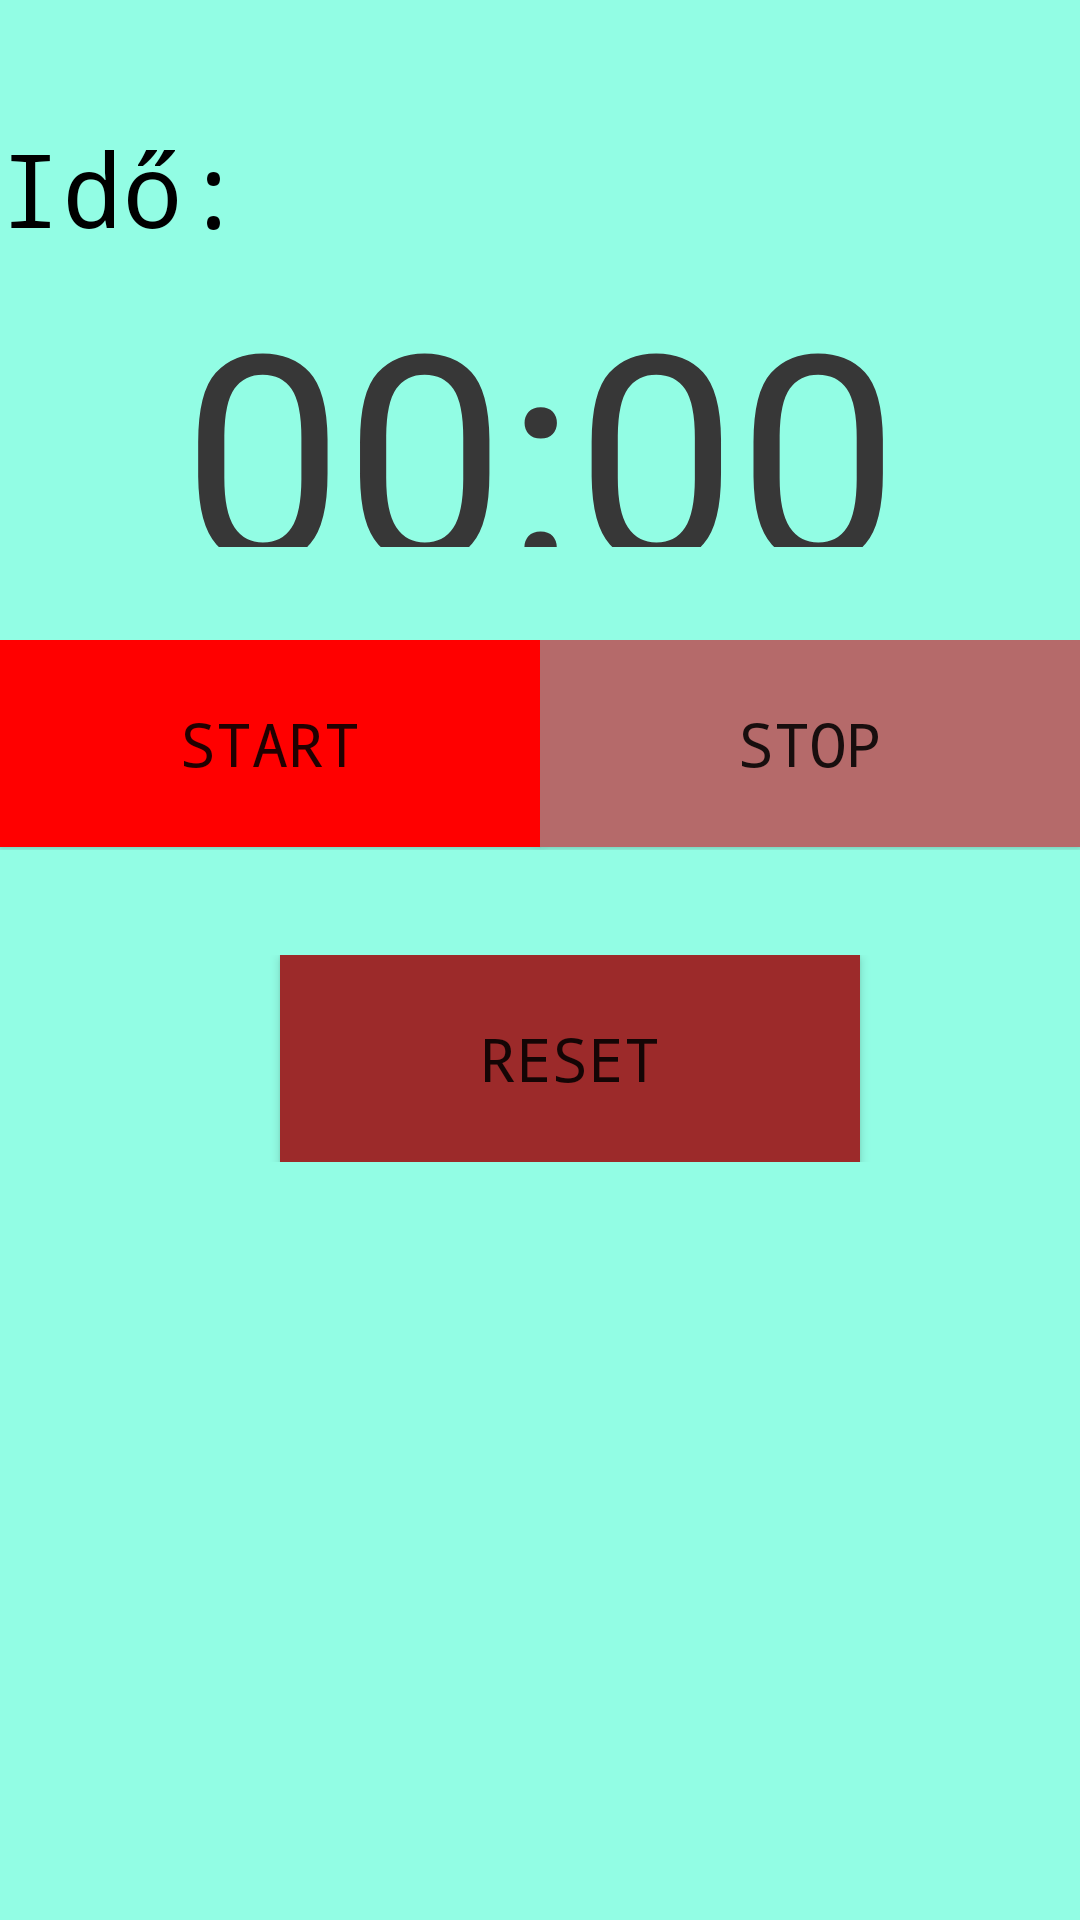

Layout XML and referenced resources for this Android screen:
<!-- AndroidManifest.xml: application theme Theme.Szoftverfejlesztés -->
<!-- res/layout/activity_foprogram.xml -->
<?xml version="1.0" encoding="utf-8"?>
<LinearLayout xmlns:android="http://schemas.android.com/apk/res/android"
    xmlns:app="http://schemas.android.com/apk/res-auto"
    xmlns:tools="http://schemas.android.com/tools"
    android:layout_width="match_parent"
    android:layout_height="match_parent"
    android:background="#92FDE4"
    android:orientation="vertical"
    tools:context=".Foprogram">

    <Space
        android:layout_width="match_parent"
        android:layout_height="40dp" />

    <TextView
        android:id="@+id/tv4"
        android:layout_width="match_parent"
        android:layout_height="wrap_content"
        android:fontFamily="monospace"
        android:text="Idő:"
        android:textColor="#000000"
        android:textSize="34sp" />

    <TextView
        android:id="@+id/stopper"
        android:layout_width="match_parent"
        android:layout_height="97dp"
        android:fontFamily="@font/oxanium"
        android:text="00:00"
        android:textAlignment="center"
        android:textColor="#373737"
        android:textSize="96sp" />

    <Space
        android:layout_width="match_parent"
        android:layout_height="31dp" />

    <LinearLayout
        android:layout_width="match_parent"
        android:layout_height="70dp"
        android:orientation="horizontal">

        <Button
            android:id="@+id/start"
            android:layout_width="120dp"
            android:layout_height="69dp"
            android:layout_weight="1"
            android:background="#FF0000"
            android:fontFamily="monospace"
            android:onClick="onClickStart"
            android:text="Start"
            android:textSize="20sp" />

        <Button
            android:id="@+id/stop"
            android:layout_width="120dp"
            android:layout_height="69dp"
            android:layout_weight="1"
            android:background="#B56A6A"
            android:fontFamily="monospace"
            android:onClick="onClickStop"
            android:text="Stop"
            android:textSize="20sp" />
    </LinearLayout>

    <LinearLayout
        android:layout_width="match_parent"
        android:layout_height="35dp"
        android:orientation="vertical">

        <Space
            android:layout_width="match_parent"
            android:layout_height="30dp" />

    </LinearLayout>

    <LinearLayout
        android:layout_width="match_parent"
        android:layout_height="69dp"
        android:orientation="horizontal">

        <Space
            android:layout_width="20dp"
            android:layout_height="match_parent"
            android:layout_weight="1" />

        <Button
            android:id="@+id/reset"
            android:layout_width="120dp"
            android:layout_height="match_parent"
            android:layout_weight="1"
            android:background="#9C2A2A"
            android:fontFamily="monospace"
            android:onClick="onClickReset"
            android:text="Reset"
            android:textSize="20sp" />

        <Space
            android:layout_width="wrap_content"
            android:layout_height="wrap_content"
            android:layout_weight="1" />
    </LinearLayout>
</LinearLayout>
<!-- resources referenced by this layout -->
<resources>
  <style name="Theme.Szoftverfejlesztés" parent="Theme.MaterialComponents.DayNight.DarkActionBar">
          
          <item name="colorPrimary">@color/purple_500</item>
          <item name="colorPrimaryVariant">@color/purple_700</item>
          <item name="colorOnPrimary">@color/white</item>
          
          <item name="colorSecondary">@color/teal_200</item>
          <item name="colorSecondaryVariant">@color/teal_700</item>
          <item name="colorOnSecondary">@color/black</item>
          
          <item name="android:statusBarColor" tools:targetApi="l">?attr/colorPrimaryVariant</item>
          
      </style>
  <!-- not gathered from this repository: default colours our renderer supplied (Android Studio template values) -->
  <color name="purple_500">#FF6200EE</color>
  <color name="purple_700">#FF3700B3</color>
  <color name="teal_200">#FF03DAC5</color>
  <color name="teal_700">#FF018786</color>
  <color name="black">#FF000000</color>
  <color name="white">#FFFFFFFF</color>
</resources>
